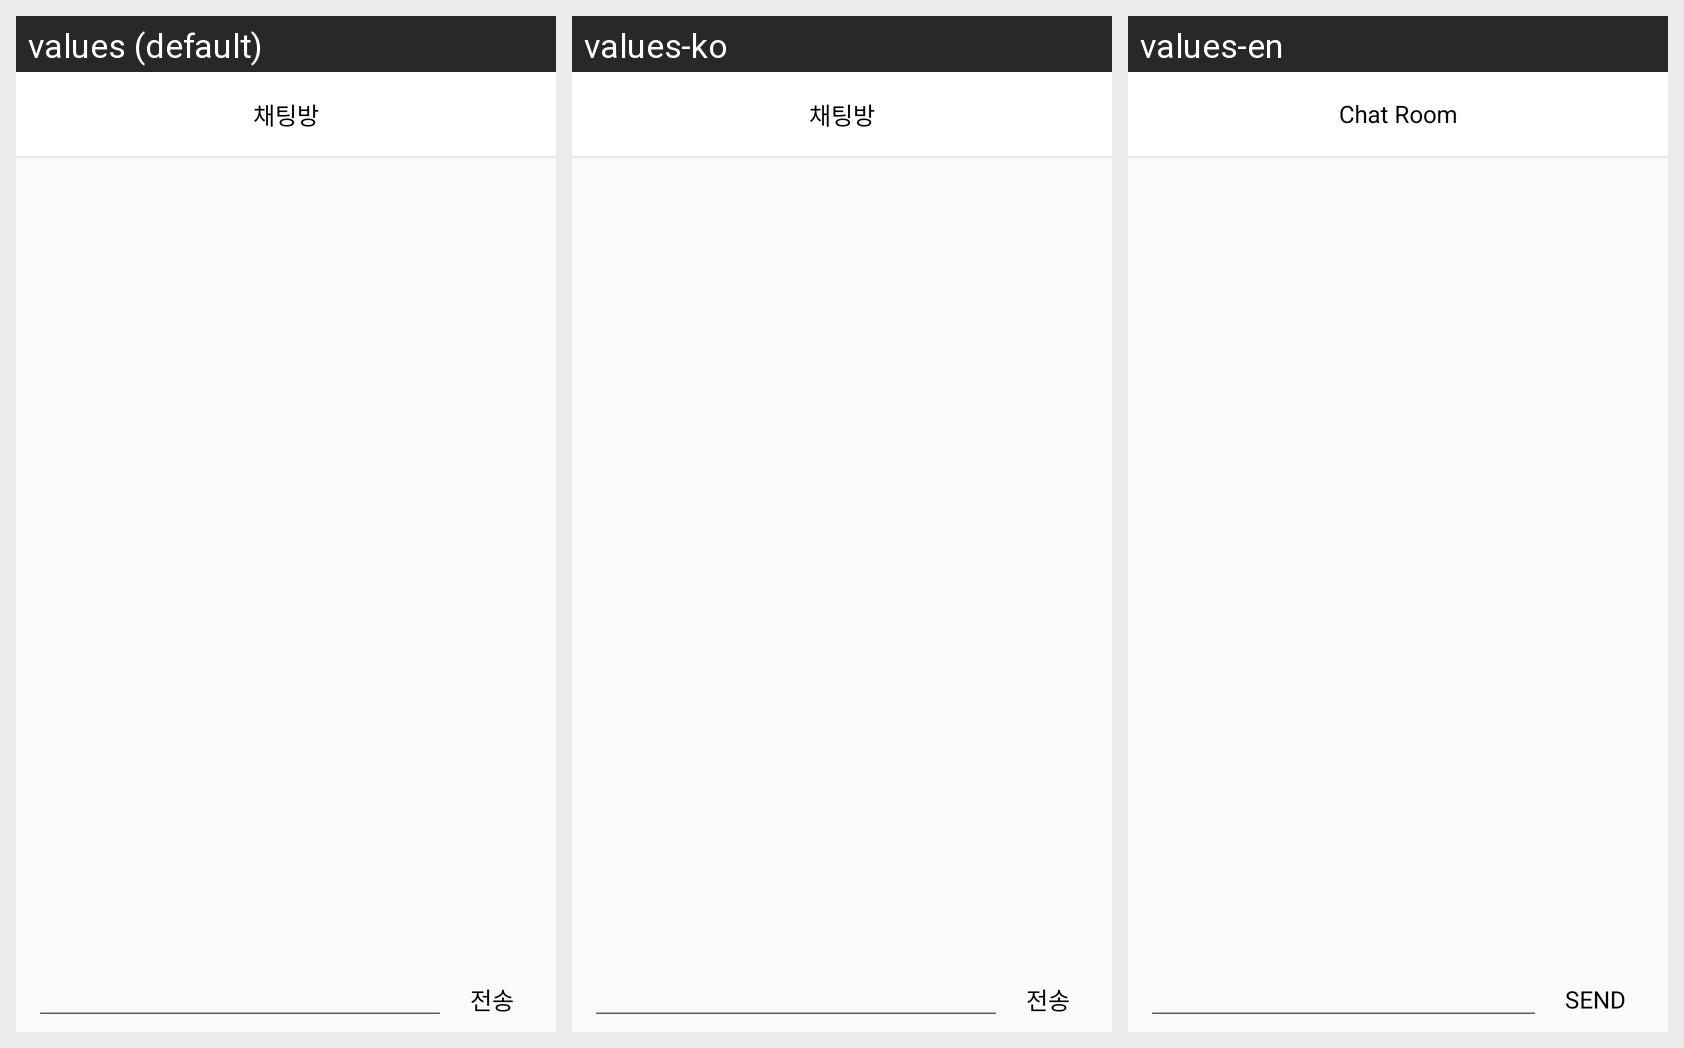

Translations of the strings shown on this Android screen, per locale in the grid:
Android screen res/layout/activity_chat.xml rendered under 3 locales, left to right: values (default), values-ko, values-en. Device: Nexus 5 (rendered at 1080×1920; each locale shown at half size, 540×960, under a caption strip naming it); theme AppTheme.
Strings drawn on this screen, with the default value and each locale's value (text and hints the layout hard-codes, and strings that could not be matched under every locale, appear in the picture but are not listed):

title_chat
  values: 채팅방
  values-ko: 채팅방
  values-en: Chat Room

send_chat
  values: 전송
  values-ko: 전송
  values-en: SEND
